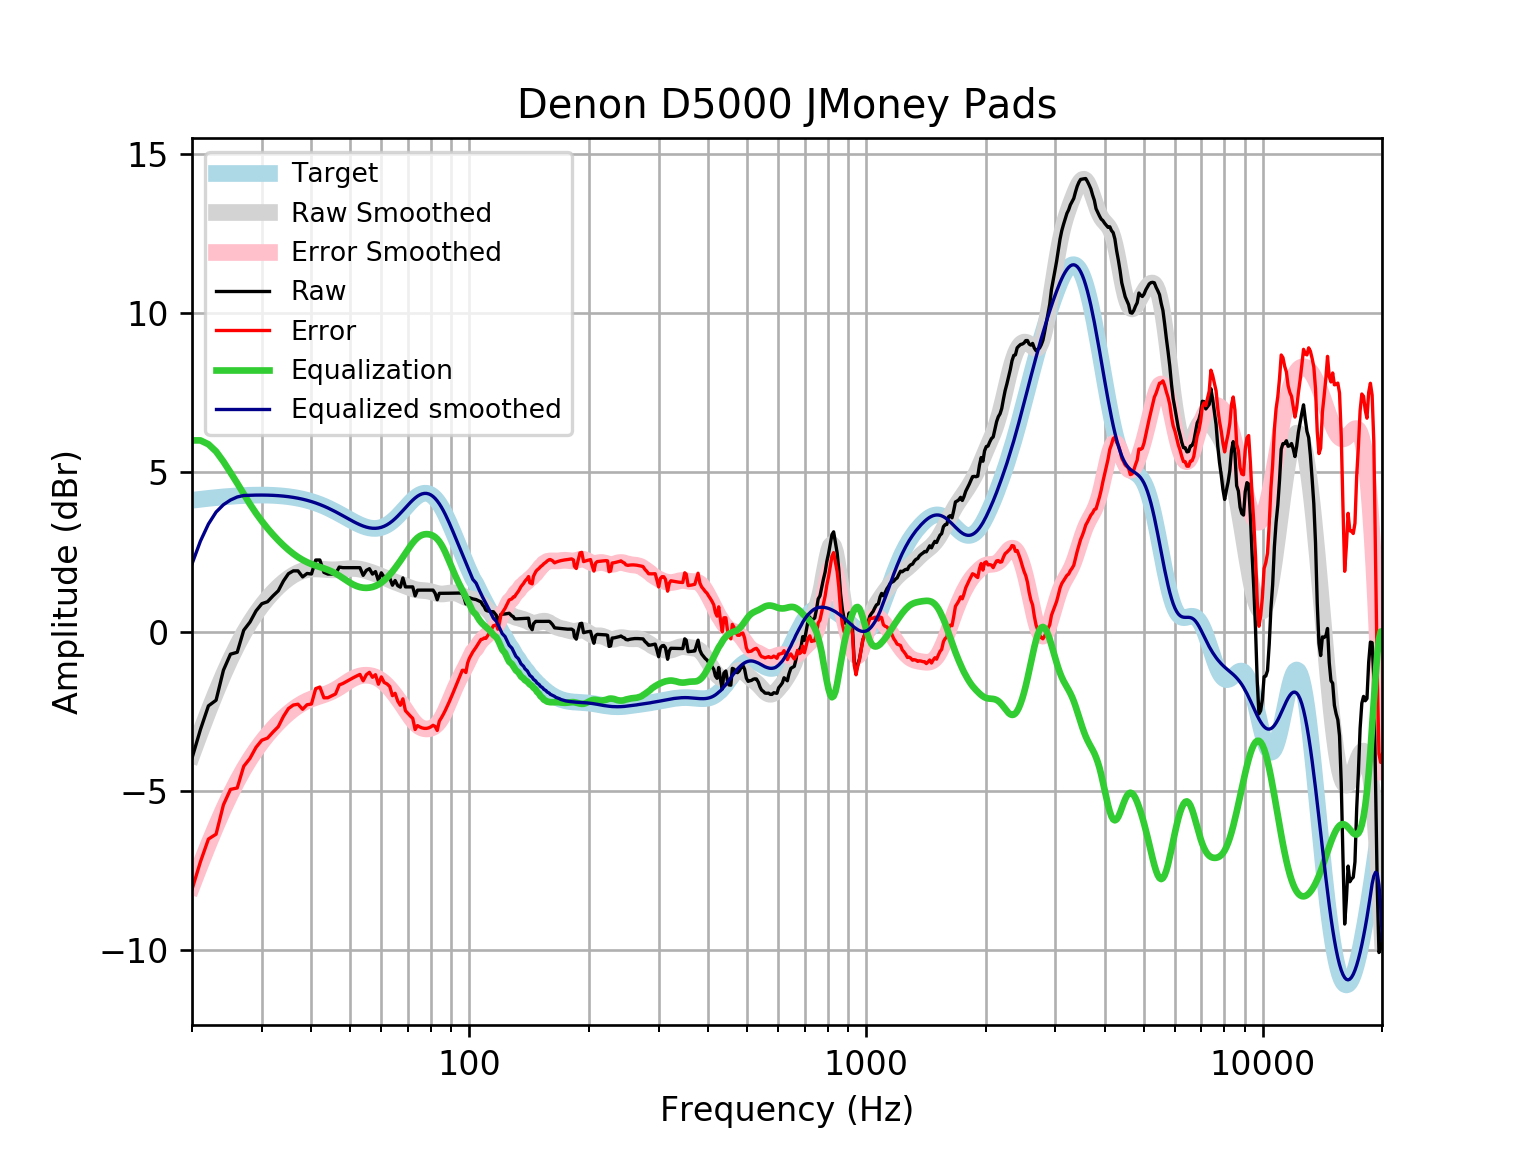

Source data for this figure (header and first rows):
frequency, raw, error, smoothed, error_smoothed, equalization, equalized_raw, equalized_smoothed, target
20, -3.972, -8.093, -3.877, -7.997, 6, 2.028, 2.123, 4.121
21, -3.078, -7.231, -3.163, -7.315, 6, 2.922, 2.837, 4.152
22, -2.333, -6.513, -2.504, -6.685, 5.879, 3.546, 3.374, 4.18
23, -2.155, -6.361, -1.902, -6.107, 5.652, 3.497, 3.751, 4.205
24, -1.214, -5.44, -1.354, -5.581, 5.336, 4.122, 3.981, 4.227
25, -0.7107, -4.955, -0.8654, -5.11, 4.994, 4.283, 4.128, 4.245
26, -0.6507, -4.91, -0.4319, -4.691, 4.656, 4.005, 4.224, 4.259
27, 0.04055, -4.23, -0.05141, -4.322, 4.322, 4.363, 4.271, 4.271
28, 0.297, -3.981, 0.2805, -3.998, 3.998, 4.295, 4.279, 4.278
29, 0.6479, -3.635, 0.5695, -3.714, 3.714, 4.361, 4.283, 4.283
30, 0.8743, -3.409, 0.8213, -3.463, 3.463, 4.337, 4.284, 4.284
31, 0.9363, -3.345, 1.041, -3.24, 3.24, 4.176, 4.281, 4.281
32, 1.12, -3.155, 1.234, -3.041, 3.041, 4.161, 4.275, 4.275
33, 1.279, -2.986, 1.402, -2.863, 2.863, 4.142, 4.265, 4.265
34, 1.587, -2.664, 1.547, -2.704, 2.704, 4.291, 4.251, 4.251
35, 1.816, -2.417, 1.67, -2.563, 2.563, 4.379, 4.233, 4.233
36, 1.904, -2.307, 1.77, -2.441, 2.441, 4.345, 4.211, 4.211
37, 1.904, -2.281, 1.849, -2.336, 2.336, 4.24, 4.185, 4.185
38, 1.715, -2.44, 1.906, -2.248, 2.248, 3.963, 4.154, 4.155
39, 1.823, -2.297, 1.943, -2.176, 2.176, 3.999, 4.119, 4.12
40, 1.805, -2.275, 1.962, -2.117, 2.117, 3.923, 4.079, 4.08
41, 2.245, -1.792, 1.967, -2.068, 2.068, 4.313, 4.035, 4.037
42, 2.246, -1.743, 1.962, -2.025, 2.025, 4.272, 3.987, 3.989
43, 1.857, -2.08, 1.952, -1.983, 1.983, 3.84, 3.935, 3.937
44, 1.804, -2.078, 1.942, -1.938, 1.938, 3.741, 3.88, 3.881
45, 1.804, -2.019, 1.937, -1.885, 1.885, 3.688, 3.821, 3.823
46, 1.803, -1.959, 1.937, -1.823, 1.823, 3.626, 3.76, 3.762
47, 2.024, -1.676, 1.945, -1.753, 1.753, 3.777, 3.698, 3.7
48, 2.005, -1.631, 1.957, -1.678, 1.678, 3.683, 3.635, 3.636
49, 2.005, -1.569, 1.969, -1.603, 1.603, 3.608, 3.572, 3.574
50, 2.005, -1.507, 1.978, -1.534, 1.534, 3.539, 3.512, 3.512
51, 2.005, -1.449, 1.98, -1.474, 1.474, 3.479, 3.454, 3.454
52, 2.005, -1.395, 1.973, -1.427, 1.427, 3.432, 3.4, 3.4
53, 2.005, -1.347, 1.958, -1.394, 1.394, 3.399, 3.352, 3.351
54, 1.763, -1.546, 1.935, -1.376, 1.376, 3.139, 3.311, 3.31
55, 1.921, -1.355, 1.908, -1.371, 1.371, 3.292, 3.279, 3.276
56, 1.972, -1.281, 1.877, -1.378, 1.378, 3.35, 3.255, 3.253
57, 1.804, -1.435, 1.844, -1.398, 1.398, 3.202, 3.242, 3.239
58, 1.882, -1.354, 1.81, -1.431, 1.431, 3.313, 3.24, 3.237
59, 1.593, -1.653, 1.774, -1.476, 1.476, 3.069, 3.25, 3.246
60, 1.844, -1.424, 1.737, -1.535, 1.535, 3.379, 3.272, 3.268
61, 1.703, -1.598, 1.699, -1.606, 1.606, 3.309, 3.305, 3.301
62, 1.703, -1.643, 1.661, -1.69, 1.69, 3.393, 3.35, 3.346
63, 1.677, -1.725, 1.623, -1.783, 1.783, 3.46, 3.406, 3.402
64, 1.455, -2.013, 1.587, -1.884, 1.884, 3.339, 3.471, 3.468
65, 1.603, -1.939, 1.553, -1.991, 1.991, 3.594, 3.545, 3.542
66, 1.44, -2.182, 1.522, -2.103, 2.103, 3.543, 3.625, 3.622
67, 1.393, -2.314, 1.491, -2.218, 2.218, 3.611, 3.709, 3.707
68, 1.683, -2.113, 1.46, -2.336, 2.336, 4.019, 3.796, 3.796
69, 1.401, -2.483, 1.429, -2.455, 2.455, 3.856, 3.884, 3.884
70, 1.401, -2.569, 1.398, -2.572, 2.572, 3.973, 3.97, 3.97
71, 1.401, -2.651, 1.368, -2.683, 2.683, 4.084, 4.051, 4.053
72, 1.401, -2.727, 1.341, -2.785, 2.785, 4.186, 4.126, 4.128
73, 1.12, -3.075, 1.32, -2.872, 2.872, 3.992, 4.192, 4.195
74, 1.299, -2.953, 1.305, -2.943, 2.943, 4.242, 4.248, 4.251
75, 1.301, -2.994, 1.295, -2.996, 2.996, 4.297, 4.291, 4.295
76, 1.301, -3.025, 1.29, -3.031, 3.031, 4.332, 4.321, 4.325
77, 1.301, -3.04, 1.285, -3.051, 3.051, 4.352, 4.336, 4.341
78, 1.301, -3.04, 1.278, -3.058, 3.058, 4.359, 4.336, 4.34
79, 1.301, -3.023, 1.267, -3.053, 3.053, 4.354, 4.32, 4.324
... 553 more rows
